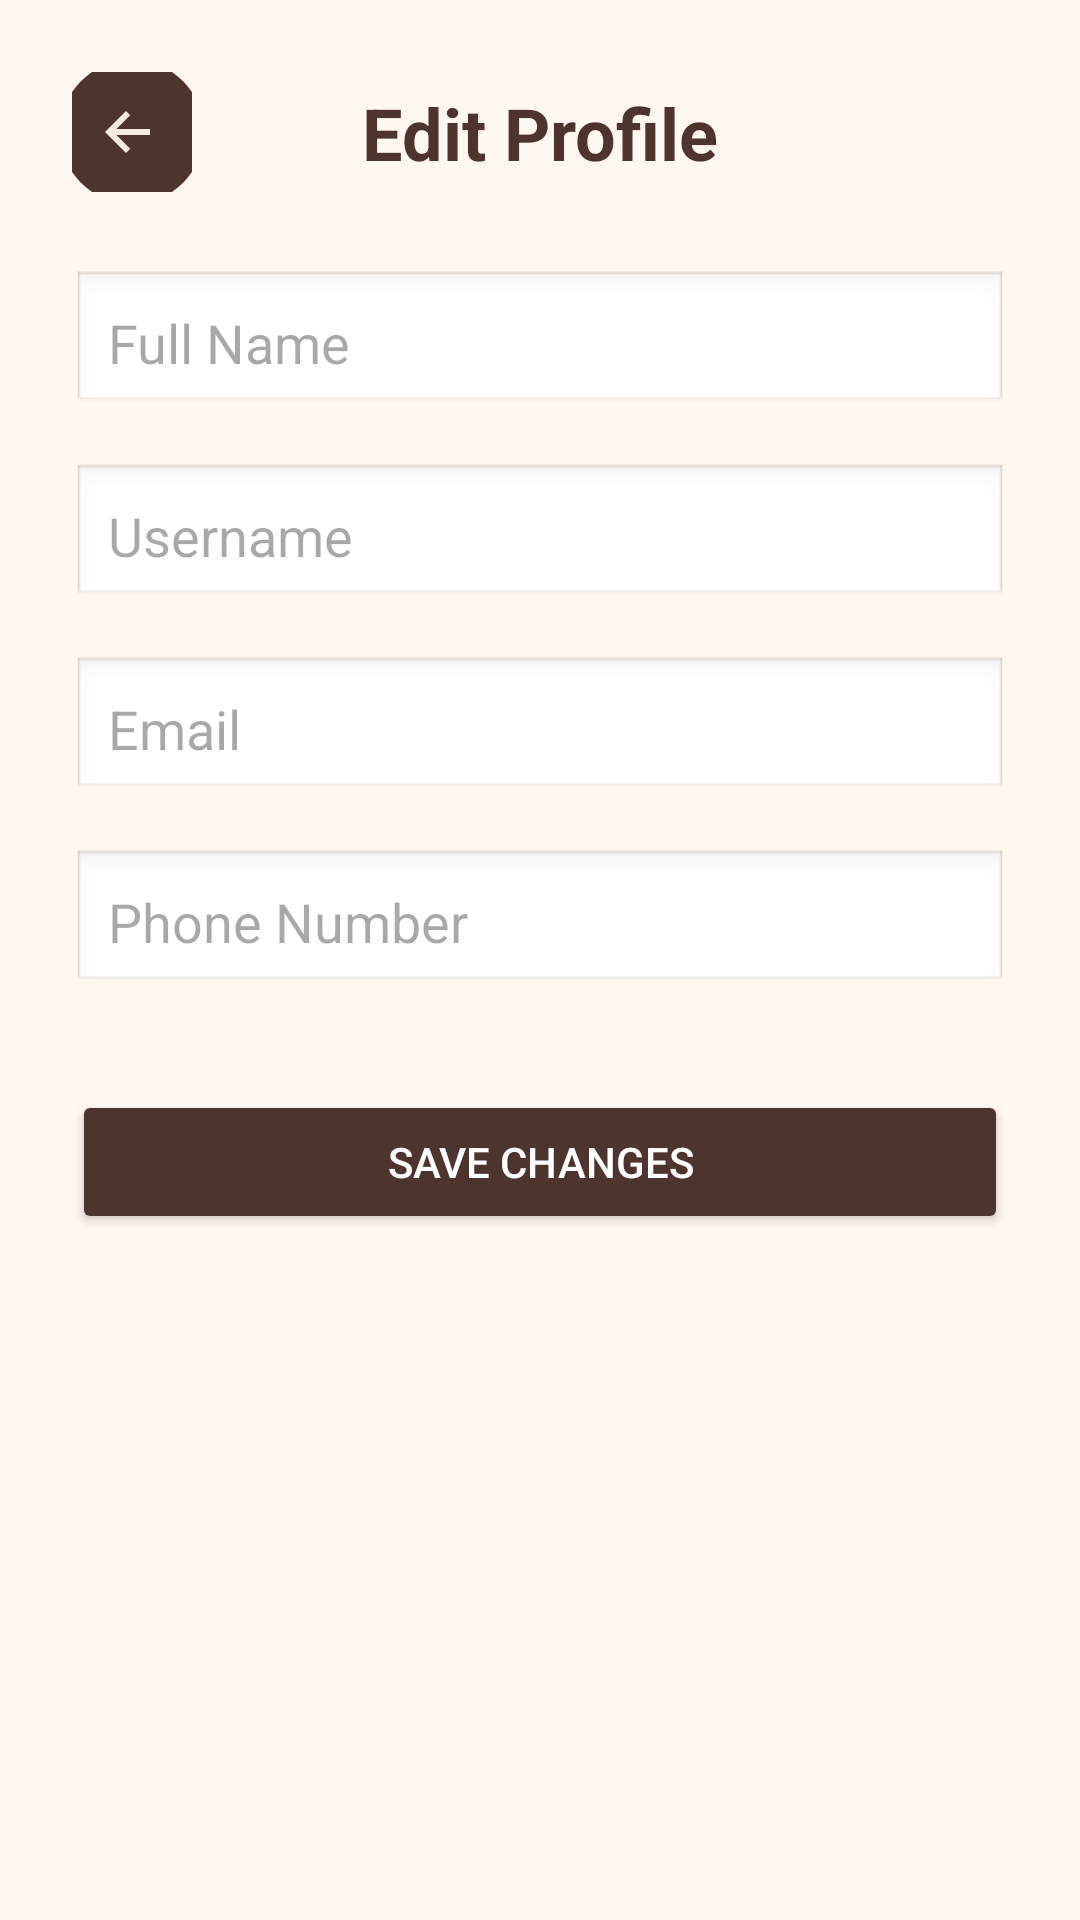

Reconstruct the res/layout file that produces this screen, plus the resources it refers to.
<!-- AndroidManifest.xml: application theme Theme.CommUnityApp -->
<!-- res/layout/activity_edit_profile.xml -->
<?xml version="1.0" encoding="utf-8"?>

<androidx.coordinatorlayout.widget.CoordinatorLayout
    xmlns:android="http://schemas.android.com/apk/res/android"
    xmlns:app="http://schemas.android.com/apk/res-auto"
    xmlns:tools="http://schemas.android.com/tools"
    android:layout_width="match_parent"
    android:layout_height="match_parent"
    android:background="#FFF8F1">

    
    <androidx.constraintlayout.widget.ConstraintLayout
        android:id="@+id/headerLayout"
        android:layout_width="match_parent"
        android:layout_height="wrap_content"
        android:padding="24dp">

        <ImageButton
            android:id="@+id/backButton"
            android:layout_width="40dp"
            android:layout_height="40dp"
            android:background="@null"
            android:src="@drawable/ic_back"
            android:contentDescription="Back"
            app:layout_constraintStart_toStartOf="parent"
            app:layout_constraintTop_toTopOf="parent"
            app:layout_constraintBottom_toBottomOf="parent"/>

    </androidx.constraintlayout.widget.ConstraintLayout>

    
    <ScrollView
        android:layout_width="match_parent"
        android:layout_height="match_parent"
        android:layout_marginTop="90dp"
        android:layout_marginBottom="60dp"
        app:layout_behavior="@string/appbar_scrolling_view_behavior">

        <androidx.constraintlayout.widget.ConstraintLayout
            android:layout_width="match_parent"
            android:layout_height="wrap_content"
            android:paddingStart="24dp"
            android:paddingEnd="24dp">

            
            <EditText
                android:id="@+id/editFullName"
                android:layout_width="0dp"
                android:layout_height="wrap_content"
                android:hint="Full Name"
                android:padding="12dp"
                android:background="@android:drawable/edit_text"
                android:textColor="#4E342E"
                app:layout_constraintTop_toTopOf="parent"
                app:layout_constraintStart_toStartOf="parent"
                app:layout_constraintEnd_toEndOf="parent"/>

            
            <EditText
                android:id="@+id/editUsername"
                android:layout_width="0dp"
                android:layout_height="wrap_content"
                android:hint="Username"
                android:padding="12dp"
                android:background="@android:drawable/edit_text"
                android:textColor="#4E342E"
                app:layout_constraintTop_toBottomOf="@id/editFullName"
                app:layout_constraintStart_toStartOf="parent"
                app:layout_constraintEnd_toEndOf="parent"
                android:layout_marginTop="16dp"/>

            
            <EditText
                android:id="@+id/editEmail"
                android:layout_width="0dp"
                android:layout_height="wrap_content"
                android:hint="Email"
                android:inputType="textEmailAddress"
                android:padding="12dp"
                android:background="@android:drawable/edit_text"
                android:textColor="#4E342E"
                app:layout_constraintTop_toBottomOf="@id/editUsername"
                app:layout_constraintStart_toStartOf="parent"
                app:layout_constraintEnd_toEndOf="parent"
                android:layout_marginTop="16dp"/>

            
            <EditText
                android:id="@+id/editPhone"
                android:layout_width="0dp"
                android:layout_height="wrap_content"
                android:hint="Phone Number"
                android:inputType="phone"
                android:padding="12dp"
                android:background="@android:drawable/edit_text"
                android:textColor="#4E342E"
                app:layout_constraintTop_toBottomOf="@id/editEmail"
                app:layout_constraintStart_toStartOf="parent"
                app:layout_constraintEnd_toEndOf="parent"
                android:layout_marginTop="16dp"/>

            
            <Button
                android:id="@+id/saveProfileButton"
                android:layout_width="0dp"
                android:layout_height="wrap_content"
                android:text="Save Changes"
                android:backgroundTint="#4E342E"
                android:textColor="#FFFFFF"
                app:layout_constraintTop_toBottomOf="@id/editPhone"
                app:layout_constraintStart_toStartOf="parent"
                app:layout_constraintEnd_toEndOf="parent"
                android:layout_marginTop="32dp"/>
        </androidx.constraintlayout.widget.ConstraintLayout>
    </ScrollView>

    <TextView
        android:id="@+id/editProfileTitle"
        android:layout_width="wrap_content"
        android:layout_height="wrap_content"
        android:layout_marginStart="96dp"
        android:text="Edit Profile"
        android:textColor="#4E342E"
        android:textSize="24sp"
        android:textStyle="bold"
        app:layout_anchor="@+id/headerLayout"
        app:layout_anchorGravity="center" />
</androidx.coordinatorlayout.widget.CoordinatorLayout>
<!-- resources referenced by this layout -->
<resources>
  <!-- drawable ic_back (drawable) -->
  <vector xmlns:android="http://schemas.android.com/apk/res/android"
      android:width="48dp"
      android:height="48dp"
      android:viewportWidth="48"
      android:viewportHeight="48">
  
      
      <path
          android:fillColor="#4E342E"
          android:pathData="M24,0C10.75,0 0,10.75 0,24s10.75,24 24,24 24,-10.75 24,-24S37.25,0 24,0z" />
  
      
      <path
          android:fillColor="#F5EBE0"
          android:pathData="M30,23H18.8l4.6-4.6L22,17l-7,7 7,7 1.4-1.4L18.8,25H30v-2z"/>
  </vector>
  <style name="Theme.CommUnityApp" parent="Base.Theme.CommUnityApp" />
  <style name="Base.Theme.CommUnityApp" parent="Theme.Material3.DayNight.NoActionBar">
          
          
      </style>
</resources>
